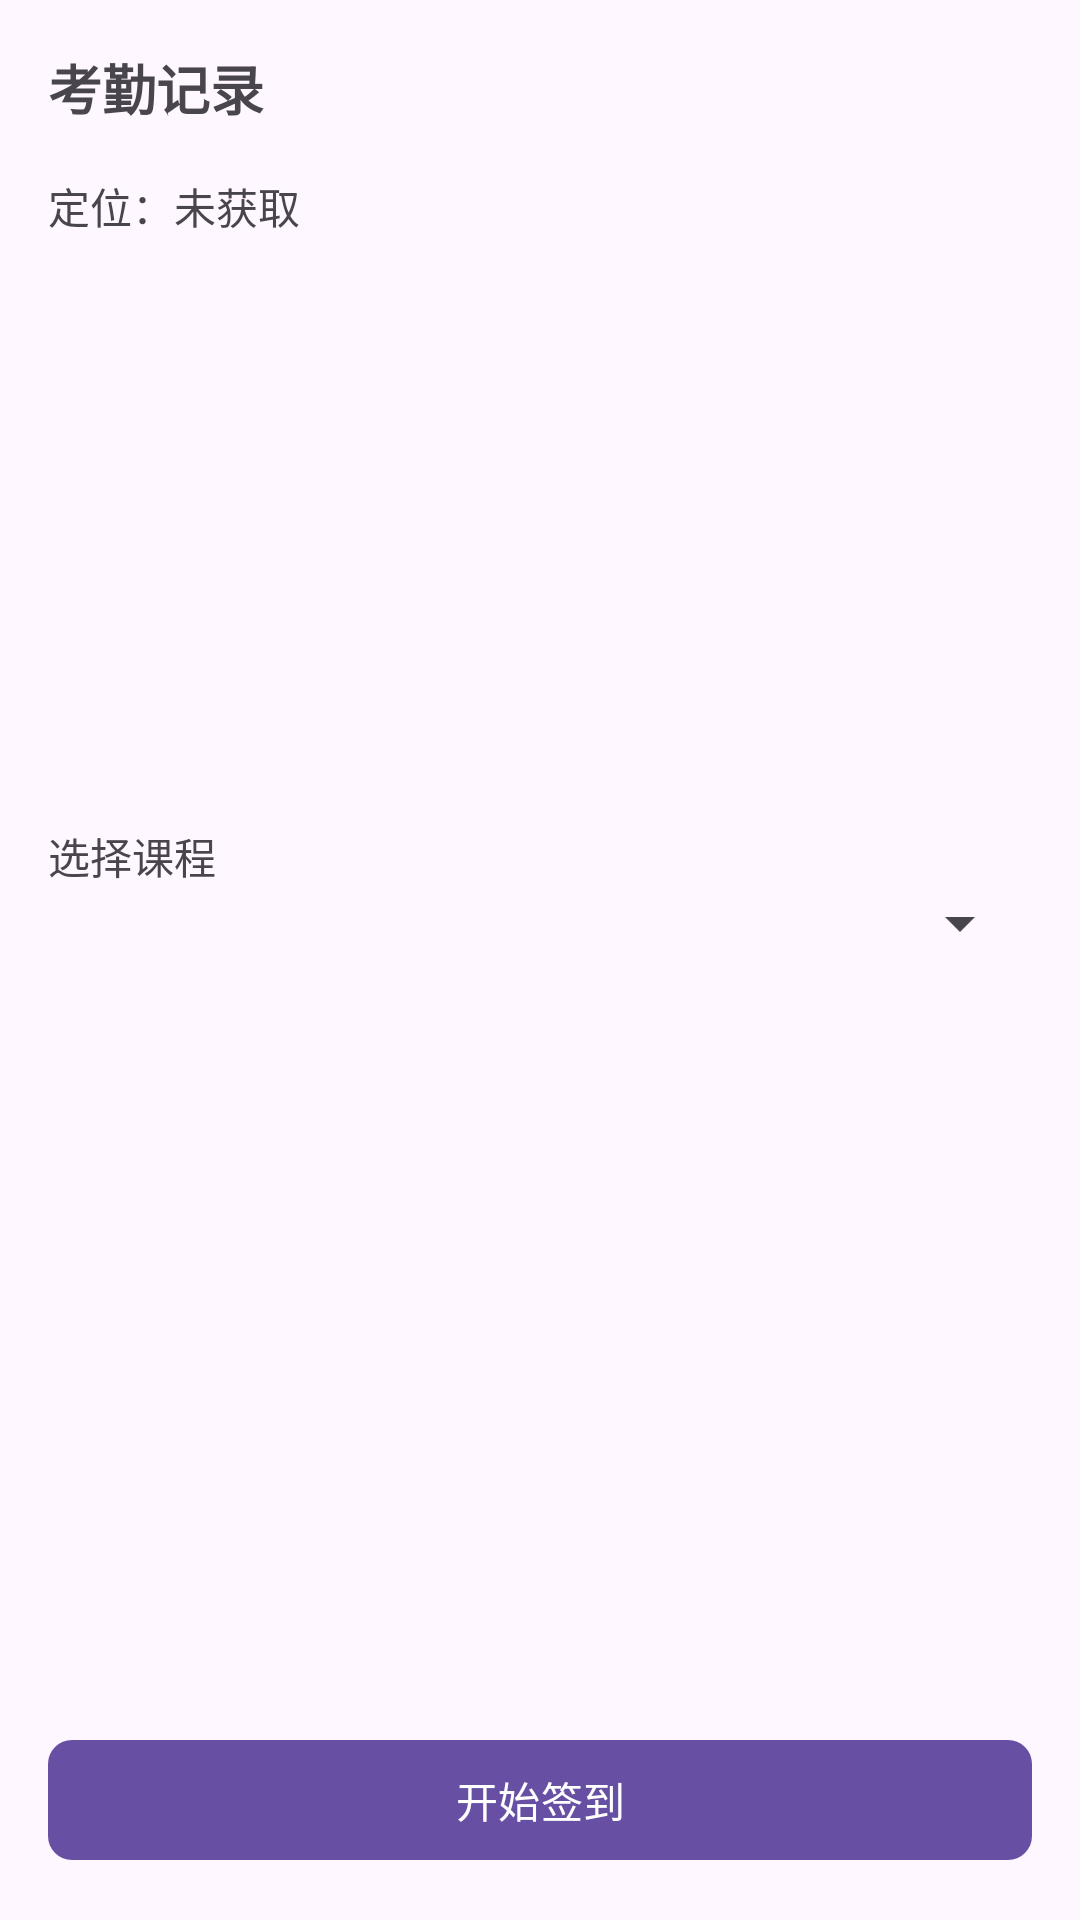

Write the Android layout XML for this screen, with the resource values it uses.
<!-- AndroidManifest.xml: application theme Theme.StudentAttendanceTerminal -->
<!-- res/layout/fragment_home.xml -->
<?xml version="1.0" encoding="utf-8"?>
<LinearLayout xmlns:android="http://schemas.android.com/apk/res/android"
    xmlns:app="http://schemas.android.com/apk/res-auto"
    android:orientation="vertical"
    android:layout_width="match_parent"
    android:layout_height="match_parent"
    android:padding="16dp">

    <TextView
        android:id="@+id/tv_home_title"
        android:layout_width="match_parent"
        android:layout_height="wrap_content"
        android:text="考勤记录"
        android:textSize="18sp"
        android:textStyle="bold"
        android:paddingBottom="8dp" />

    <TextView
        android:id="@+id/tv_location"
        android:layout_width="match_parent"
        android:layout_height="wrap_content"
        android:text="定位：未获取"
        android:paddingTop="8dp"
        android:paddingBottom="8dp" />

    <ImageView
        android:id="@+id/iv_preview"
        android:layout_width="match_parent"
        android:layout_height="180dp"
        android:scaleType="centerCrop"
        android:contentDescription="签到照片预览"
        android:background="@drawable/ic_launcher_background" />

    <TextView
        android:id="@+id/tv_course_label"
        android:layout_width="match_parent"
        android:layout_height="wrap_content"
        android:text="选择课程"
        android:paddingTop="8dp" />

    <Spinner
        android:id="@+id/spinner_course"
        android:layout_width="match_parent"
        android:layout_height="wrap_content" />

    <androidx.recyclerview.widget.RecyclerView
        android:id="@+id/rv_records"
        android:layout_width="match_parent"
        android:layout_height="0dp"
        android:layout_weight="1" />

    <com.google.android.material.button.MaterialButton
        android:id="@+id/btn_start_checkin"
        android:layout_width="match_parent"
        android:layout_height="wrap_content"
        android:text="开始签到"
        app:cornerRadius="8dp" />

</LinearLayout>
<!-- resources referenced by this layout -->
<resources>
  <style name="Theme.StudentAttendanceTerminal" parent="Base.Theme.StudentAttendanceTerminal" />
  <style name="Base.Theme.StudentAttendanceTerminal" parent="Theme.Material3.DayNight.NoActionBar">
          
          
      </style>
</resources>
